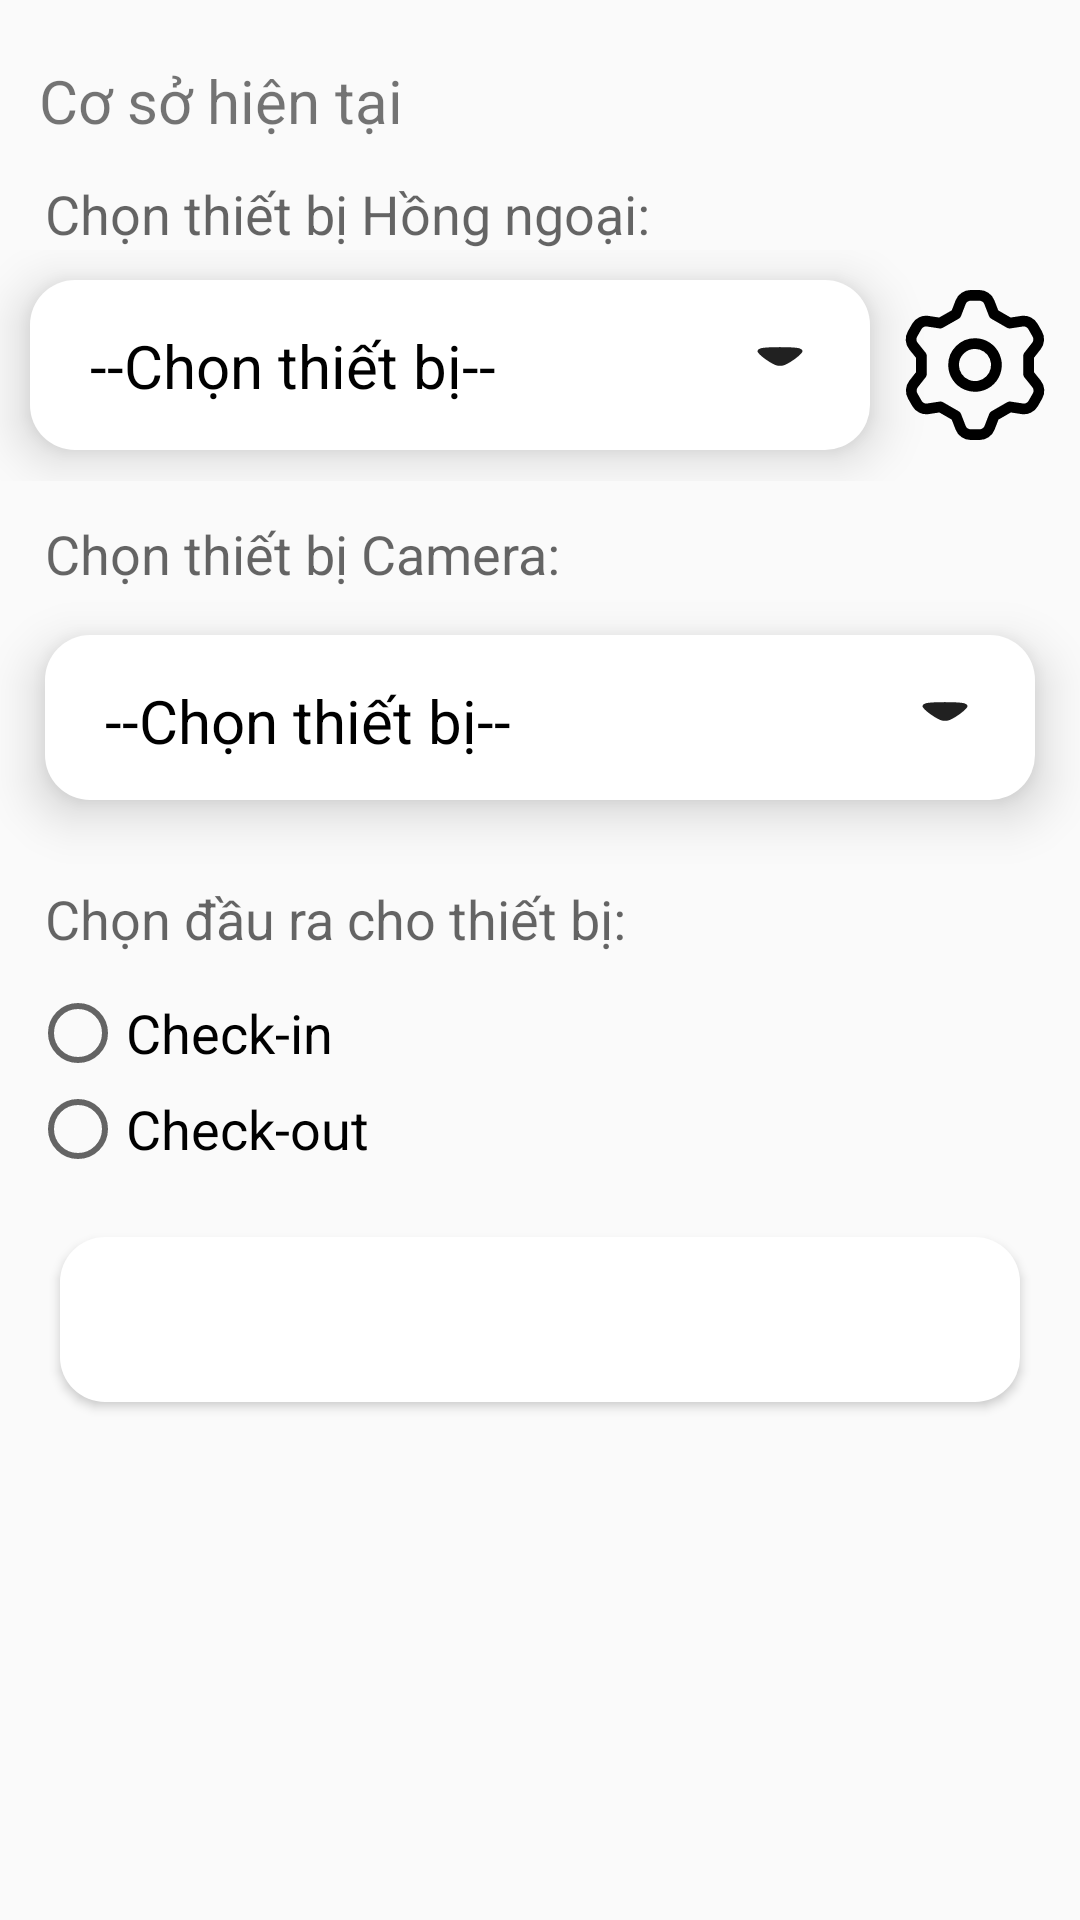

Here is an Android app screen rendered from its layout file. Give the layout XML and the strings, colors and styles it references.
<!-- AndroidManifest.xml: application theme Base.Theme.PlateDetect2 -->
<!-- res/layout/device_list_header.xml -->
<?xml version="1.0" encoding="utf-8"?>
<LinearLayout
    xmlns:android="http://schemas.android.com/apk/res/android"
    android:layout_width="match_parent"
    android:layout_height="match_parent"
    android:orientation="vertical">

    <TextView
        android:layout_width="match_parent"
        android:layout_height="wrap_content"
        android:layout_marginTop="12dp"
        android:layout_marginBottom="12dp"
        android:gravity="center"
        android:visibility="gone"
        android:text="@string/devices"
        android:textAppearance="@style/TextAppearance.AppCompat.Medium" />

    <LinearLayout
        android:layout_width="match_parent"
        android:layout_height="match_parent"
        android:layout_marginTop="20dp"
        android:orientation="vertical">

        <TextView
            android:id="@+id/edt_location"
            android:layout_width="match_parent"
            android:layout_height="wrap_content"
            android:layout_marginHorizontal="13dp"
            android:textSize="20dp"
            android:textStyle="normal"
            android:text="Cơ sở hiện tại" />

        <TextView
            android:layout_width="match_parent"
            android:layout_height="wrap_content"
            android:layout_marginTop="12dp"
            android:paddingLeft="15dp"
            android:text="@string/Aruino_devices"
            android:textAppearance="@style/TextAppearance.AppCompat.Medium" />
        <LinearLayout
            android:layout_width="match_parent"
            android:layout_height="wrap_content"
            android:orientation="horizontal">
            <TextView
                android:id="@+id/IR_devices_selection"
                android:layout_width="0dp"
                android:layout_height="wrap_content"
                android:layout_weight="1"
                android:layout_margin="10dp"
                android:background="@drawable/listbox_main__1_"
                android:elevation="10dp"
                android:paddingVertical="15dp"
                android:paddingLeft="20dp"
                android:paddingRight="40dp"
                android:text="@string/hint_device"
                android:textColor="@color/black"
                android:textSize="20dp" />
            <androidx.constraintlayout.utils.widget.ImageFilterButton
                android:id="@+id/IR_setup_data_btn"
                android:layout_width="50dp"
                android:layout_height="50dp"
                android:layout_marginRight="10dp"
                android:layout_gravity="center"
                android:background="@drawable/setting_icon"/>
        </LinearLayout>


        <TextView
            android:layout_width="match_parent"
            android:layout_height="wrap_content"
            android:layout_marginTop="12dp"
            android:paddingLeft="15dp"
            android:text="@string/Camera_devices"
            android:textAppearance="@style/TextAppearance.AppCompat.Medium" />

        <TextView
            android:id="@+id/Camera_devices_selection"
            android:layout_width="match_parent"
            android:layout_height="wrap_content"
            android:layout_margin="15dp"
            android:background="@drawable/listbox_main__1_"
            android:elevation="10dp"
            android:paddingLeft="20dp"
            android:paddingRight="40dp"
            android:paddingTop="15dp"
            android:text="@string/hint_device"
            android:textColor="@color/black"
            android:textSize="20dp" />

        <TextView
            android:layout_width="match_parent"
            android:layout_height="wrap_content"
            android:layout_marginTop="12dp"
            android:paddingLeft="15dp"
            android:text="@string/device_kinds"
            android:textAppearance="@style/TextAppearance.AppCompat.Medium" />

        <RadioGroup
            android:layout_width="match_parent"
            android:layout_height="wrap_content"
            android:padding="10dp">

            <RadioButton
                android:id="@+id/radio_checkIn"
                android:layout_width="match_parent"
                android:layout_height="wrap_content"
                android:text="Check-in"
                android:textAppearance="@style/TextAppearance.AppCompat.Medium"
                android:textColor="@color/black" />

            <RadioButton
                android:id="@+id/radio_checkOut"
                android:layout_width="match_parent"
                android:layout_height="wrap_content"
                android:text="Check-out"
                android:textAppearance="@style/TextAppearance.AppCompat.Medium"
                android:textColor="@color/black" />

        </RadioGroup>

        <androidx.appcompat.widget.AppCompatButton
            android:id="@+id/start_btn"
            android:layout_width="match_parent"
            android:layout_height="wrap_content"
            android:layout_marginHorizontal="20dp"
            android:layout_marginVertical="10dp"
            android:background="@drawable/custom_input_box_grey"
            android:backgroundTint="@color/red_700"
            android:text="Xác nhận"
            android:textColor="#FFFFFF" />

    </LinearLayout>

</LinearLayout>
<!-- resources referenced by this layout -->
<resources>
  <color name="black">#FF000000</color>
  <!-- drawable custom_input_box_grey (drawable) -->
  <?xml version="1.0" encoding="utf-8"?>
  <shape
      android:shape="rectangle"
      xmlns:android="http://schemas.android.com/apk/res/android">
      <size android:height="55dp" android:width="300dp" />
      <solid android:color="@color/white"/>
      <corners android:radius="15dp"/>
  
  </shape>
  <!-- drawable listbox_main__1_ (drawable) -->
  <?xml version="1.0" encoding="utf-8"?>
  <layer-list xmlns:android="http://schemas.android.com/apk/res/android">
  
  
  
    
    <item android:drawable="@drawable/custom_input_box_grey" android:bottom="0.5dp">
    </item>
  
    <item android:drawable="@drawable/ic_edit_dropdown" android:height="15dp" android:width="30dp" android:gravity="end" android:top="18dp" android:right="15dp">
    </item>
  </layer-list>
  <string name="Aruino_devices" translatable="false">Chọn thiết bị Hồng ngoại:</string>
  <string name="Camera_devices" translatable="false">Chọn thiết bị Camera:</string>
  <string name="device_kinds" translatable="false">Chọn đầu ra cho thiết bị:</string>
  <string name="devices" translatable="false">USB Devices</string>
  <string name="hint_device" translatable="false">--Chọn thiết bị--</string>
  <style name="Base.Theme.PlateDetect2" parent="Theme.AppCompat.Light.NoActionBar">
          
          
      </style>
  <color name="white">#FFFFFFFF</color>
  <!-- drawable ic_edit_dropdown (drawable) -->
  <vector xmlns:android="http://schemas.android.com/apk/res/android"
      android:width="20dp"
      android:height="20dp"
      android:viewportWidth="20"
      android:viewportHeight="20">
    <path
        android:pathData="M9.057,13.859C9.009,13.812 8.802,13.634 8.632,13.468C7.563,12.498 5.813,9.965 5.279,8.639C5.193,8.438 5.012,7.929 5,7.657C5,7.396 5.06,7.148 5.182,6.911C5.352,6.615 5.619,6.378 5.935,6.248C6.154,6.164 6.81,6.035 6.822,6.035C7.539,5.905 8.705,5.833 9.993,5.833C11.221,5.833 12.339,5.905 13.068,6.011C13.079,6.023 13.894,6.153 14.173,6.295C14.683,6.556 15,7.065 15,7.61V7.657C14.988,8.011 14.671,8.757 14.659,8.757C14.124,10.012 12.46,12.486 11.354,13.481C11.354,13.481 11.07,13.761 10.892,13.882C10.637,14.072 10.322,14.167 10.006,14.167C9.653,14.167 9.325,14.06 9.057,13.859Z"
        android:fillColor="#212121"/>
  </vector>
</resources>
